Run: headless pygame with SDL's dummy video driver; simulated clock (each Clock.tick advances the game by its frame time, no real sleeping); random seed 0; keys injected as events and as key.get_pressed() state; no mouse input.
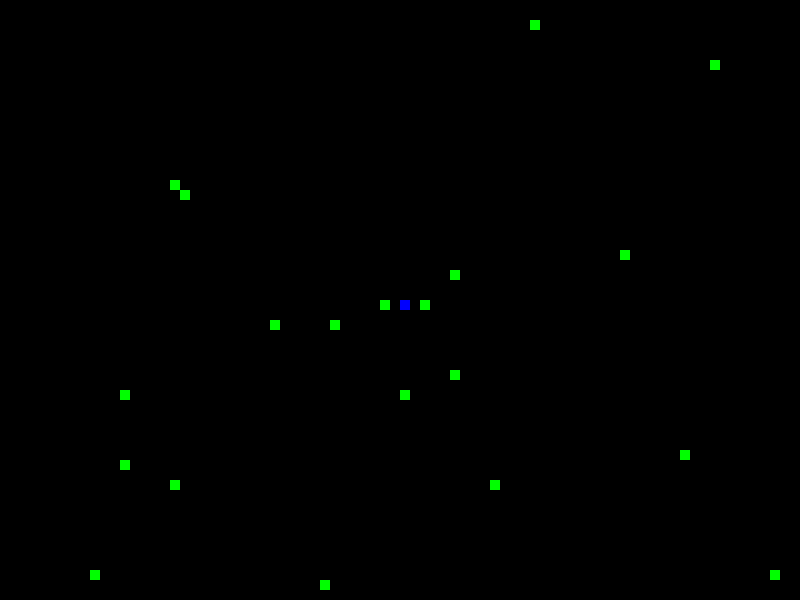
Frame 1 of 1 · flips 1–60 · no input

The pygame program that drew these frames:

import pygame
import random

Black = (0, 0, 0)
White = (255, 255, 255)
Red = (255, 0, 0)
Pink = (155,0 ,0)
Green = (0, 255, 0)
Blue = (0, 0, 255)
Skyblue = (0, 0, 155)

#Class 정의
class Player:
    unit = 10
    x = 400
    y = 300
    dx = 0
    dy = 0
    boost = False
    body = []
    temp = []

    def __init__(self, display):
        self.display = display

    def handle_event(self, event):
        if event.type == pygame.KEYDOWN:
            if event.key == pygame.K_LEFT:
                self.dx = - self.unit
                self.dy = 0
            elif event.key == pygame.K_RIGHT:
                self.dx = + self.unit
                self.dy = 0
            elif event.key == pygame.K_UP:
                self.dy = - self.unit
                self.dx = 0
            elif event.key == pygame.K_DOWN:
                self.dy = + self.unit
                self.dx = 0
            elif event.key == pygame.K_RSHIFT:
                self.boost = True
        if event.type == pygame.KEYUP:
            if event.key == pygame.K_RSHIFT:
                self.boost = False

    def handle_tick(self):
        if self.boost == True:
            self.x += self.dx
            self.y += self.dy
            self.x += self.dx
            self.y += self.dy
        else:
            self.x += self.dx
            self.y += self.dy

    def draw(self):
        pygame.draw.rect(self.display, (0, 0, 255), [self.x, self.y, 10, 10])
        for block in self.body:
            pygame.draw.rect(self.display, Skyblue, [block[0], block[1], 10, 10])

    def out(self):
        if self.x <= -10 or self.x >= 800:
            return True
        if self.y <= -10 or self.y >= 600:
            return True
    
    def tail(self):
        self.temp = list(self.body)
        if self.boost == False:
            self.body.append([self.x, self.y, self.dx, self.dy])
            self.body.pop(0)
        elif self.boost == True:
            for bnum in range(len(self.body)):
                if bnum == 0:
                    self.body[bnum][0] += self.dx + self.temp[bnum][2]
                    self.body[bnum][1] += self.dy + self.temp[bnum][3]
                    self.body[bnum][2] = self.dx
                    self.body[bnum][3] = self.dy
                else:
                    self.body[bnum][0] += self.temp[bnum][2] + self.temp[bnum-1][2]
                    self.body[bnum][1] += self.temp[bnum][3] + self.temp[bnum-1][3]
                    self.body[bnum][2] = self.temp[bnum-1][2]
                    self.body[bnum][3] = self.temp[bnum-1][3]
        
    def grow(self):
        self.body.append([self.x, self.y, self.dx, self.dy])

    def collision(self):
        for block in self.body:
            if self.x == block[0] and self.y == block[1]:
                return True

class Food:
    active = True
    def __init__(self, display):
        self.display = display
        self.x = random.randint(0, 79) * 10
        self.y = random.randint(0, 59) * 10

    def draw(self):
        pygame.draw.rect(self.display, Green, [self.x, self.y, 10, 10])

#게임 설정
pygame.init()
game_display = pygame.display.set_mode((800, 600))
pygame.display.set_caption('DCCP Snake game')
clock = pygame.time.Clock()
game_over = False

#오브젝트 생성
player = Player(game_display)
foods = [Food(game_display) for i in range(20)]

#게임실행
while not game_over:
    for event in pygame.event.get():
        if event.type == pygame.QUIT:
            game_over = True
            break
#player 체크
        player.handle_event(event)
    if player.out():
        game_over = True
    if player.collision():
        game_over = True
    game_display.fill(Black)
    player.draw()

#음식 먹기
    growth = False
    for food in foods:
        if food.active:
            food.draw()
        if (player.x == food.x) and (player.y == food.y):
            food.active = False
            foods.append(Food(game_display))
            growth = True
    if growth:
        player.grow()
    elif not growth:
        player.tail()
    growth = False
    player.handle_tick()

#디스플레이 업데이트(틱)
    pygame.display.update()
    clock.tick(10)
